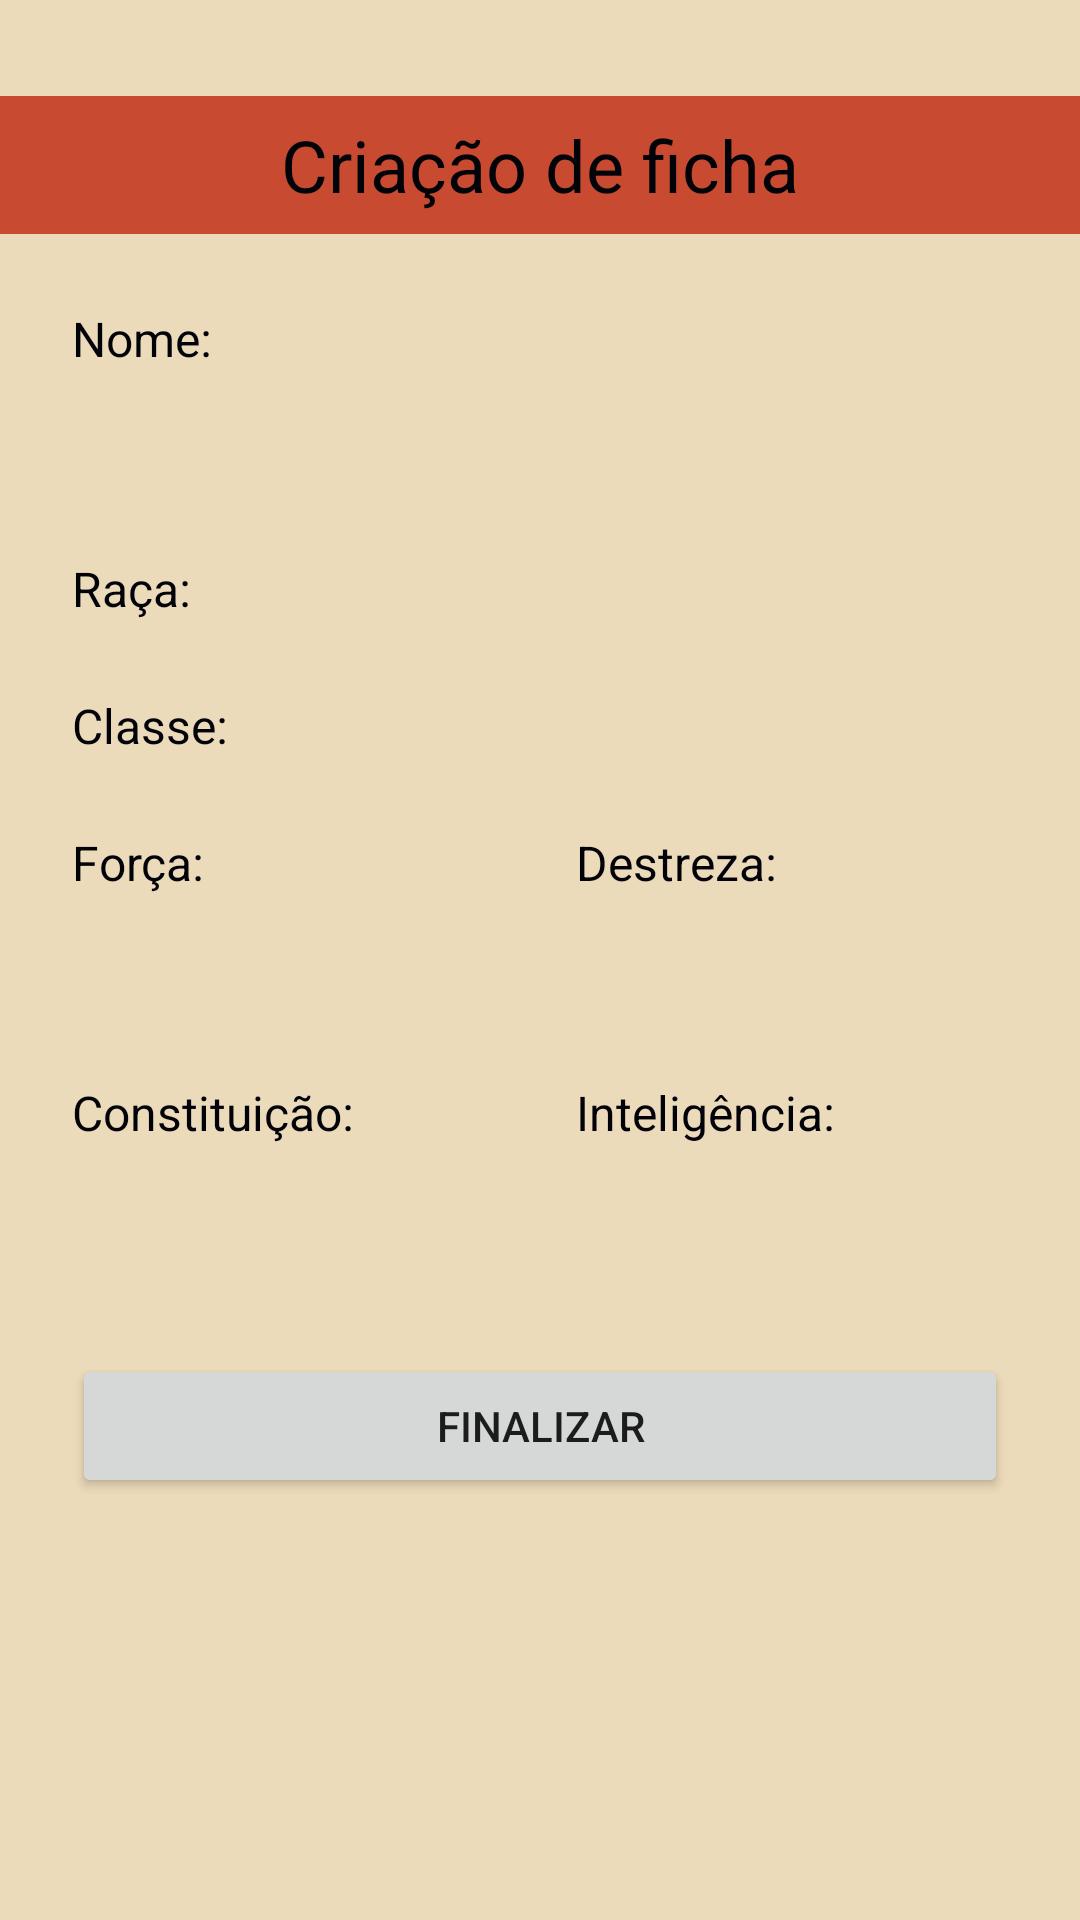

Write the Android layout XML for this screen, with the resource values it uses.
<!-- AndroidManifest.xml: application theme Theme.RPGCompanion -->
<!-- res/layout/activity_criacao_ficha.xml -->
<?xml version="1.0" encoding="utf-8"?>
<LinearLayout xmlns:android="http://schemas.android.com/apk/res/android"
xmlns:tools="http://schemas.android.com/tools"
android:layout_width="match_parent"
android:layout_height="match_parent"
android:orientation="vertical"
android:background="@color/beige"
tools:context=".CriacaoFichaActivity">

<TextView
    android:id="@+id/tvCreateEditTitle"
    android:layout_width="match_parent"
    android:layout_height="46dp"
    android:layout_marginTop="32dp"
    android:background="@color/brick"
    android:gravity="center_vertical"
    android:text="Criação de ficha"
    android:textAlignment="center"
    android:textColor="@color/black"
    android:textSize="24sp" />

<LinearLayout
    android:layout_width="match_parent"
    android:layout_height="match_parent"
    android:padding="24dp"
    android:orientation="vertical">
    <TextView
        android:id="@+id/textView2"
        android:layout_width="match_parent"
        android:layout_height="wrap_content"
        android:text="Nome:"
        android:textColor="@color/black"
        android:textSize="16sp" />

    <EditText
        android:id="@+id/etName"
        android:layout_width="match_parent"
        android:layout_height="wrap_content"
        android:inputType="textCapWords"
        android:layout_marginTop="8dp"
        android:background="@color/teal"
        android:paddingVertical="8dp"
        android:paddingHorizontal="16dp"
        android:textColor="@color/black"
        android:textSize="16dp"/>

    <TextView
        android:id="@+id/textView4"
        android:layout_width="match_parent"
        android:layout_height="wrap_content"
        android:layout_marginTop="16dp"
        android:text="Raça:"
        android:textColor="@color/black"
        android:textSize="16sp" />

    <Spinner
        android:id="@+id/spnRace"
        android:layout_width="match_parent"
        android:layout_height="wrap_content"
        android:spinnerMode="dropdown"
        android:background="@color/teal"
        android:layout_marginTop="8dp"
        android:paddingHorizontal="8dp" />

    <TextView
        android:id="@+id/textView6"
        android:layout_width="match_parent"
        android:layout_height="wrap_content"
        android:layout_marginTop="16dp"
        android:text="Classe:"
        android:textColor="@color/black"
        android:textSize="16sp" />

    <Spinner
        android:id="@+id/spnClass"
        android:layout_width="match_parent"
        android:layout_height="wrap_content"
        android:spinnerMode="dropdown"
        android:background="@color/teal"
        android:layout_marginTop="8dp"
        android:paddingHorizontal="8dp" />

    <LinearLayout
        android:layout_width="match_parent"
        android:layout_height="wrap_content">

        <LinearLayout
            android:layout_width="0dp"
            android:layout_height="wrap_content"
            android:orientation="vertical"
            android:layout_weight="1"
            android:layout_marginRight="24dp">
            <TextView
                android:id="@+id/textView8"
                android:layout_width="match_parent"
                android:layout_height="wrap_content"
                android:layout_marginTop="16dp"
                android:text="Força:"
                android:textColor="@color/black"
                android:textSize="16sp" />

            <EditText
                android:id="@+id/etForce"
                android:layout_width="match_parent"
                android:layout_height="wrap_content"
                android:inputType="number"
                android:layout_marginTop="8dp"
                android:background="@color/teal"
                android:paddingVertical="8dp"
                android:paddingHorizontal="16dp"
                android:textColor="@color/black"
                android:textSize="16dp"/>
        </LinearLayout>

        <LinearLayout
            android:layout_width="0dp"
            android:layout_height="wrap_content"
            android:orientation="vertical"
            android:layout_weight="1">
            <TextView
                android:id="@+id/textView10"
                android:layout_width="match_parent"
                android:layout_height="wrap_content"
                android:layout_marginTop="16dp"
                android:text="Destreza:"
                android:textColor="@color/black"
                android:textSize="16sp" />

            <EditText
                android:id="@+id/etDexterity"
                android:layout_width="match_parent"
                android:layout_height="wrap_content"
                android:inputType="number"
                android:layout_marginTop="8dp"
                android:background="@color/teal"
                android:paddingVertical="8dp"
                android:paddingHorizontal="16dp"
                android:textColor="@color/black"
                android:textSize="16dp"/>
        </LinearLayout>

    </LinearLayout>

    <LinearLayout
        android:layout_width="match_parent"
        android:layout_height="wrap_content">

        <LinearLayout
            android:layout_width="0dp"
            android:layout_height="wrap_content"
            android:orientation="vertical"
            android:layout_weight="1"
            android:layout_marginRight="24dp">
            <TextView
                android:id="@+id/textView12"
                android:layout_width="match_parent"
                android:layout_height="wrap_content"
                android:layout_marginTop="16dp"
                android:text="Constituição:"
                android:textColor="@color/black"
                android:textSize="16sp" />

            <EditText
                android:id="@+id/etConstitution"
                android:layout_width="match_parent"
                android:layout_height="wrap_content"
                android:inputType="number"
                android:layout_marginTop="8dp"
                android:background="@color/teal"
                android:paddingVertical="8dp"
                android:paddingHorizontal="16dp"
                android:textColor="@color/black"
                android:textSize="16dp"/>
        </LinearLayout>

        <LinearLayout
            android:layout_width="0dp"
            android:layout_height="wrap_content"
            android:orientation="vertical"
            android:layout_weight="1">
            <TextView
                android:id="@+id/textView14"
                android:layout_width="match_parent"
                android:layout_height="wrap_content"
                android:layout_marginTop="16dp"
                android:text="Inteligência:"
                android:textColor="@color/black"
                android:textSize="16sp" />

            <EditText
                android:id="@+id/etIntelligence"
                android:layout_width="match_parent"
                android:layout_height="wrap_content"
                android:inputType="number"
                android:layout_marginTop="8dp"
                android:background="@color/teal"
                android:paddingVertical="8dp"
                android:paddingHorizontal="16dp"
                android:textColor="@color/black"
                android:textSize="16dp"/>
        </LinearLayout>

    </LinearLayout>

    <Button
        android:id="@+id/btnCreate"
        android:layout_width="match_parent"
        android:layout_height="wrap_content"
        android:text="Finalizar"
        android:layout_marginTop="24dp"/>
</LinearLayout>

</LinearLayout>
<!-- resources referenced by this layout -->
<resources>
  <color name="beige">#ECDBBA</color>
  <color name="black">#020209</color>
  <color name="brick">#C84B31</color>
  <style name="Theme.RPGCompanion" parent="Theme.MaterialComponents.DayNight.DarkActionBar">
          
          <item name="colorPrimary">@color/brick</item>
          <item name="colorPrimaryVariant">@color/brick</item>
          <item name="colorOnPrimary">@color/beige</item>
          
          <item name="colorSecondary">@color/teal_200</item>
          <item name="colorSecondaryVariant">@color/teal_700</item>
          <item name="colorOnSecondary">@color/black</item>
          
          <item name="android:statusBarColor" tools:targetApi="l">?attr/colorPrimaryVariant</item>
          
      </style>
  <color name="teal_200">#FF03DAC5</color>
  <color name="teal_700">#FF018786</color>
</resources>
